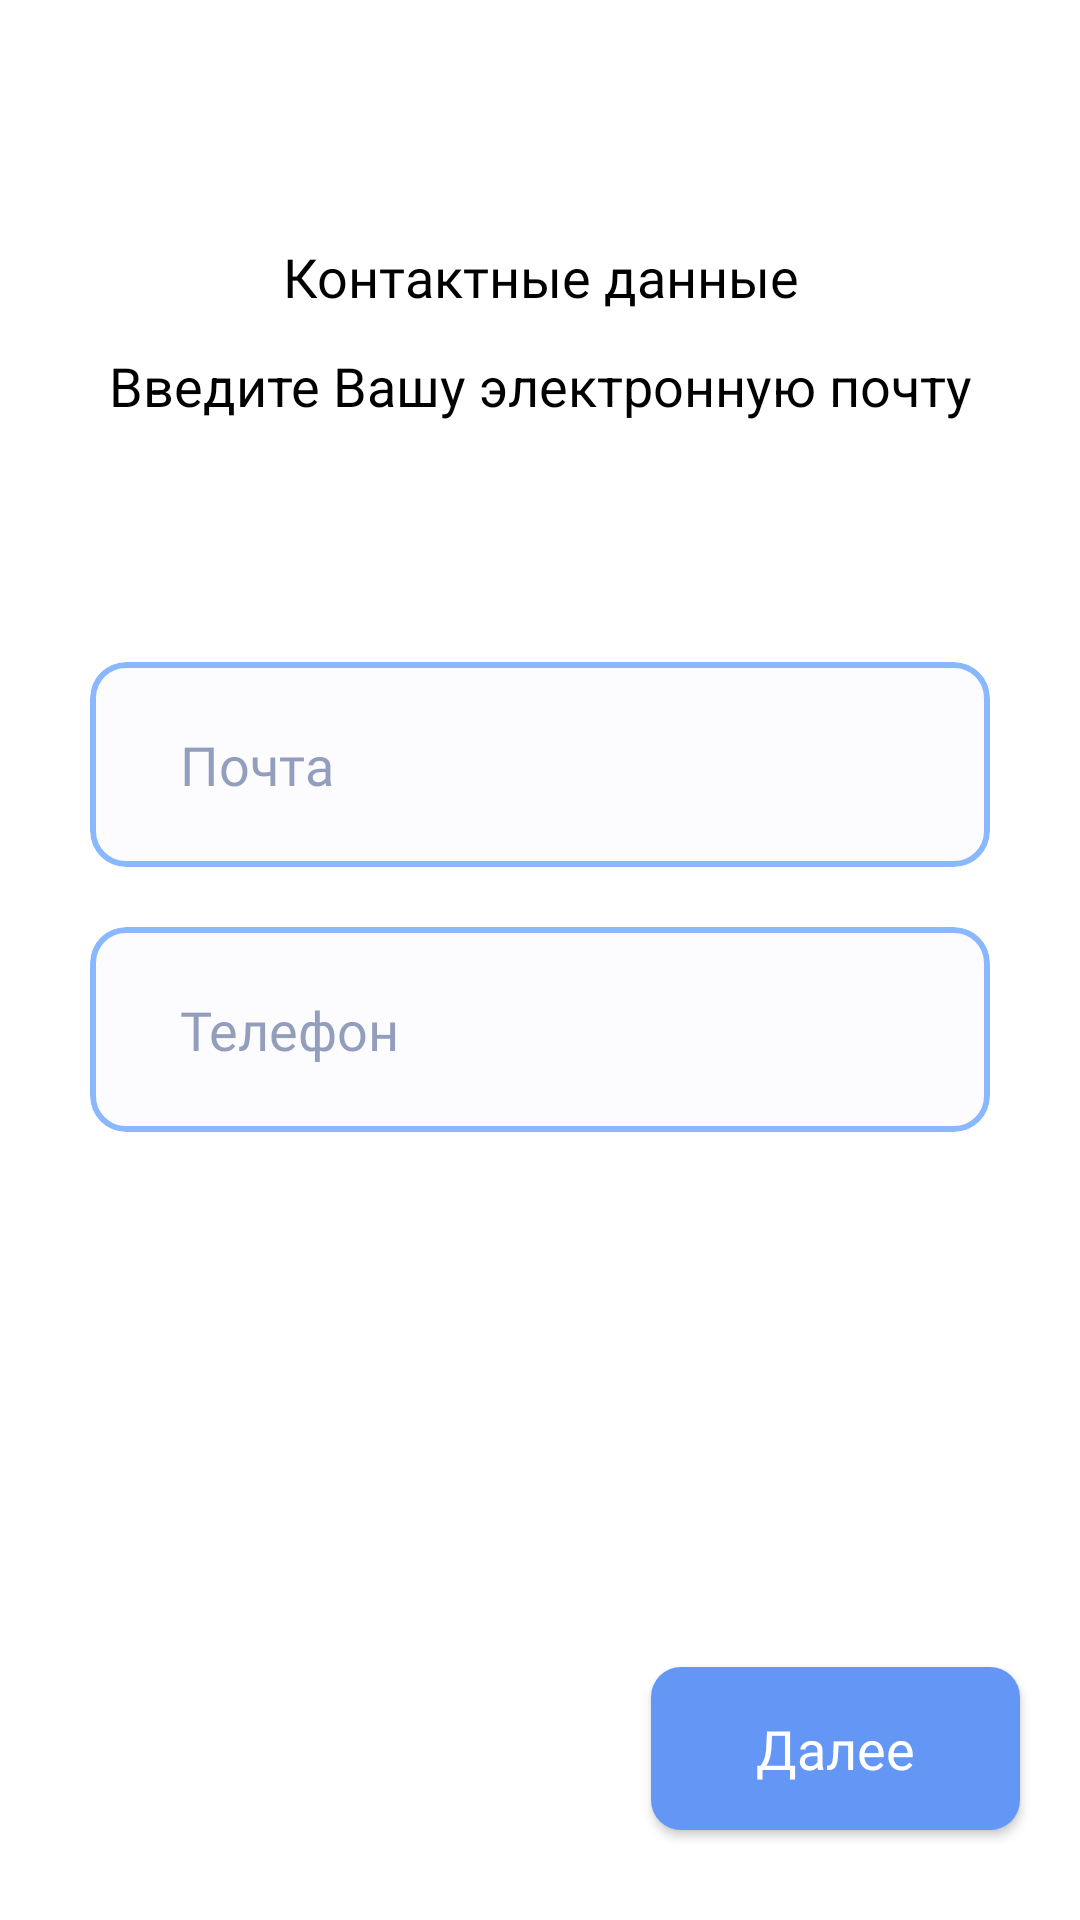

Layout XML and referenced resources for this Android screen:
<!-- AndroidManifest.xml: application theme AppTheme -->
<!-- res/layout/fragment_name_contacts.xml -->
<?xml version="1.0" encoding="utf-8"?>
<androidx.constraintlayout.widget.ConstraintLayout xmlns:android="http://schemas.android.com/apk/res/android"
    android:layout_width="match_parent"
    android:layout_height="match_parent"
    android:background="@color/colorWhite"
    xmlns:app="http://schemas.android.com/apk/res-auto">

    <TextView
        style = "@style/title_settings"
        android:id="@+id/title"
        android:text="@string/s_t_your_contacts"
        app:layout_constraintTop_toTopOf="parent"
        app:layout_constraintStart_toStartOf="parent"
        />
    <TextView
        style = "@style/description_settings"
        android:id = "@+id/description"
        android:layout_width="match_parent"
        app:layout_constraintTop_toBottomOf="@id/title"
        android:text = "@string/s_d_your_contacts_only"
        />

    <com.google.android.material.card.MaterialCardView
        android:id = "@+id/first_place"
        style="@style/card_text_edit_holder"
        android:layout_width="match_parent"
        app:layout_constraintTop_toBottomOf="@id/description"
        android:layout_marginTop="80dp">

        <EditText
            style="@style/edit_text_settings"
            android:layout_width="match_parent"
            android:inputType="textEmailAddress"
            android:hint="@string/hint_mail"
            android:id = "@+id/first_field"
            />

    </com.google.android.material.card.MaterialCardView>
    <com.google.android.material.card.MaterialCardView
        style="@style/card_text_edit_holder"
        android:id = "@+id/second_place"
        android:layout_width="match_parent"
        app:layout_constraintTop_toBottomOf="@id/first_place"
        android:layout_marginTop="20dp">

        <EditText
            style="@style/edit_text_settings"
            android:id = "@+id/second_field"
            android:layout_width="match_parent"
            android:hint="@string/hint_phone"
            android:inputType="phone"
            />

    </com.google.android.material.card.MaterialCardView>

    <TextView
        style = "@style/warning_settings"
        android:id = "@+id/warning"
        android:layout_width="match_parent"
        android:layout_marginTop="10dp"
        app:layout_constraintTop_toBottomOf="@id/second_place"
        android:text = "@string/warn_mail"
        />

    <Button
        style="@style/mainButton"
        android:id = "@+id/buttonNext"
        app:layout_constraintBottom_toBottomOf="parent"
        app:layout_constraintEnd_toEndOf="parent"
        android:text = "@string/bt_next"
        android:layout_marginBottom="30dp"
        android:layout_marginRight="20dp"
        />

</androidx.constraintlayout.widget.ConstraintLayout>
<!-- resources referenced by this layout -->
<resources>
  <color name="colorWhite">#ffffff</color>
  <string name="bt_next">Далее</string>
  <string name="hint_mail">Почта</string>
  <string name="hint_phone">Телефон</string>
  <string name="s_d_your_contacts_only">Введите Вашу электронную почту</string>
  <string name="s_t_your_contacts">Контактные данные</string>
  <string name="warn_mail">Почта должна быть действительной</string>
  <style name="card_text_edit_holder">
          <item name="android:layout_width">match_parent</item>
          <item name="android:layout_height">wrap_content</item>
          <item name="android:layout_marginLeft">30dp</item>
          <item name="android:layout_marginRight">30dp</item>
          <item name="strokeWidth">2dp</item>
          <item name="strokeColor">@color/strokeColor</item>
          <item name="cardBackgroundColor">@color/colorWhite</item>
          <item name="cardElevation">0dp</item>
          <item name="cardCornerRadius">12dp</item>
      </style>
  <style name="description_settings">
          <item name="android:layout_width">match_parent</item>
          <item name="android:layout_height">wrap_content</item>
          <item name="android:textColor">#000000</item>
          <item name="android:fontFamily">#@font/heebo_regular</item>
          <item name="android:textSize">18sp</item>
          <item name="android:paddingLeft">30dp</item>
          <item name="android:textAlignment">center</item>
          <item name="android:paddingRight">30dp</item>
          <item name="android:layout_marginTop">12dp</item>
      </style>
  <style name="warning_settings">
          <item name="android:layout_width">match_parent</item>
          <item name="android:layout_height">wrap_content</item>
          <item name="android:visibility">gone</item>
          <item name="android:textColor">@color/colorAccent</item>
          <item name="android:fontFamily">@font/heebo_regular</item>
          <item name="android:textSize">14dp</item>
          <item name="android:paddingLeft">30dp</item>
          <item name="android:textAlignment">center</item>
          <item name="android:paddingRight">30dp</item>
          <item name="android:layout_marginBottom">200dp</item>
      </style>
  <style name="AppTheme" parent="Theme.MaterialComponents.DayNight.NoActionBar.Bridge">
      
      <item name="colorPrimary">@color/colorPrimary</item>
      <item name="colorPrimaryDark">@color/colorPrimaryDark</item>
      <item name="colorAccent">#5A98FF</item>
  </style>
  <color name="strokeColor">#CC6DA8FF</color>
  <color name="colorHint">#8029407A</color>
  <color name="colorMenuLabel">#B3000000</color>
  <color name="textBackround">#1CE1E4FF</color>
  <color name="rippleColor">#3560A0</color>
  <!-- drawable button_rounded_background (drawable) -->
  <?xml version="1.0" encoding="utf-8"?>
  <inset xmlns:android="http://schemas.android.com/apk/res/android">
          <ripple android:color="?attr/colorControlHighlight">
              <item>
                  <shape android:shape="rectangle"
                      android:tint="@color/buttonColor">
                      <corners android:radius="10dp"/>
                      <solid android:color="@color/buttonColor"/>
                      <padding android:bottom="6dp"/>
                  </shape>
              </item>
          </ripple>
      </inset>
  <color name="colorAccent">#D81B60</color>
  <color name="colorPrimary">#F5F8FF</color>
  <color name="colorPrimaryDark">#DAE0EE</color>
  <color name="buttonColor">#6496F6</color>
</resources>
